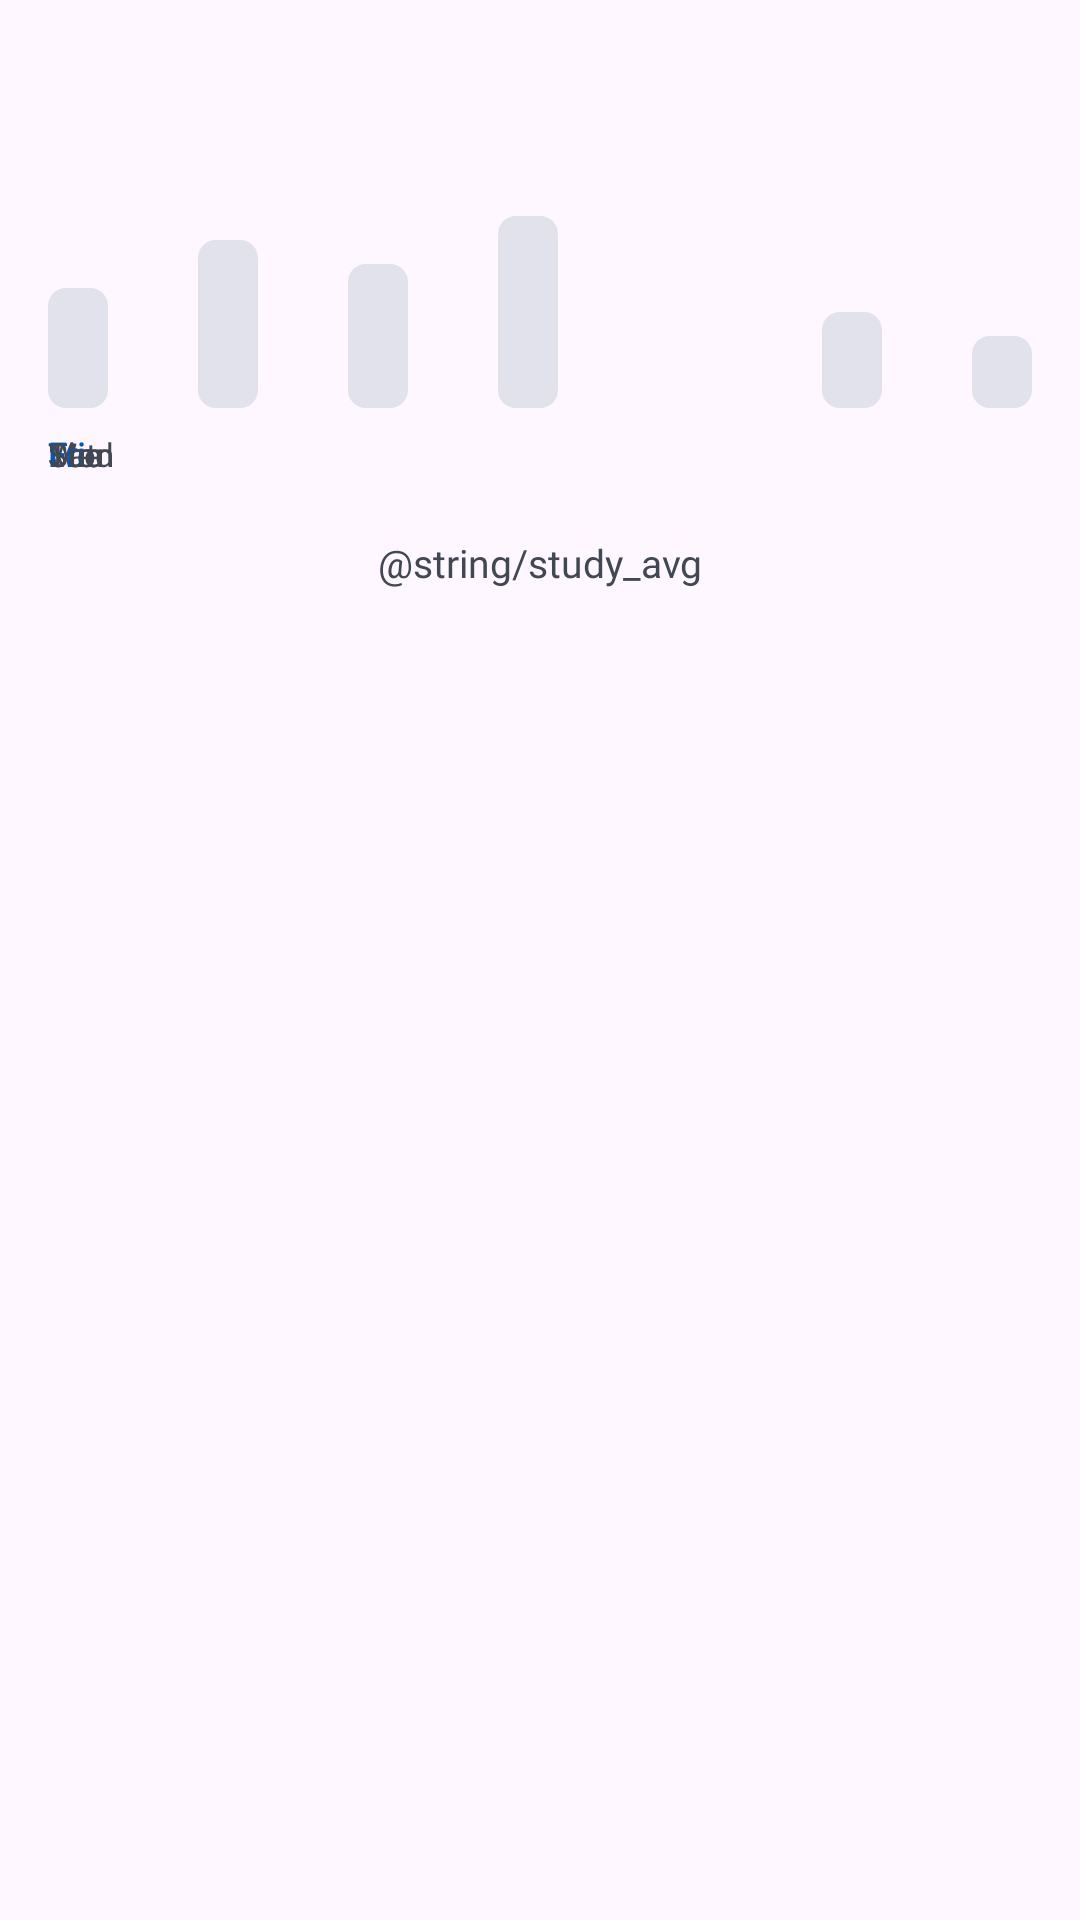

Reconstruct the res/layout file that produces this screen, plus the resources it refers to.
<!-- AndroidManifest.xml: application theme Theme.LearnEnglish -->
<!-- res/layout/view_study_chart.xml -->
<?xml version="1.0" encoding="utf-8"?>
<androidx.constraintlayout.widget.ConstraintLayout xmlns:android="http://schemas.android.com/apk/res/android"
    xmlns:app="http://schemas.android.com/apk/res-auto"
    android:layout_width="match_parent"
    android:layout_height="wrap_content"
    android:padding="@dimen/space_md">

    <androidx.constraintlayout.widget.ConstraintLayout
        android:id="@+id/study_bars_container"
        android:layout_width="0dp"
        android:layout_height="@dimen/sanctuary_chart_height"
        app:layout_constraintEnd_toEndOf="parent"
        app:layout_constraintStart_toStartOf="parent"
        app:layout_constraintTop_toTopOf="parent">

        <View
            android:id="@+id/bar_mon"
            android:layout_width="@dimen/sanctuary_chart_bar_width"
            android:layout_height="40dp"
            android:background="@drawable/bar_chart_inactive"
            app:layout_constraintBottom_toBottomOf="parent"
            app:layout_constraintEnd_toStartOf="@id/bar_tue"
            app:layout_constraintHorizontal_chainStyle="spread_inside"
            app:layout_constraintStart_toStartOf="parent" />

        <View
            android:id="@+id/bar_tue"
            android:layout_width="@dimen/sanctuary_chart_bar_width"
            android:layout_height="56dp"
            android:background="@drawable/bar_chart_inactive"
            app:layout_constraintBottom_toBottomOf="parent"
            app:layout_constraintEnd_toStartOf="@id/bar_wed"
            app:layout_constraintStart_toEndOf="@id/bar_mon" />

        <View
            android:id="@+id/bar_wed"
            android:layout_width="@dimen/sanctuary_chart_bar_width"
            android:layout_height="48dp"
            android:background="@drawable/bar_chart_inactive"
            app:layout_constraintBottom_toBottomOf="parent"
            app:layout_constraintEnd_toStartOf="@id/bar_thu"
            app:layout_constraintStart_toEndOf="@id/bar_tue" />

        <View
            android:id="@+id/bar_thu"
            android:layout_width="@dimen/sanctuary_chart_bar_width"
            android:layout_height="64dp"
            android:background="@drawable/bar_chart_inactive"
            app:layout_constraintBottom_toBottomOf="parent"
            app:layout_constraintEnd_toStartOf="@id/bar_fri"
            app:layout_constraintStart_toEndOf="@id/bar_wed" />

        <View
            android:id="@+id/bar_fri"
            android:layout_width="@dimen/sanctuary_chart_bar_active_width"
            android:layout_height="88dp"
            android:background="@drawable/bar_chart_active"
            app:layout_constraintBottom_toBottomOf="parent"
            app:layout_constraintEnd_toStartOf="@id/bar_sat"
            app:layout_constraintStart_toEndOf="@id/bar_thu" />

        <View
            android:id="@+id/bar_sat"
            android:layout_width="@dimen/sanctuary_chart_bar_width"
            android:layout_height="32dp"
            android:background="@drawable/bar_chart_inactive"
            app:layout_constraintBottom_toBottomOf="parent"
            app:layout_constraintEnd_toStartOf="@id/bar_sun"
            app:layout_constraintStart_toEndOf="@id/bar_fri" />

        <View
            android:id="@+id/bar_sun"
            android:layout_width="@dimen/sanctuary_chart_bar_width"
            android:layout_height="24dp"
            android:background="@drawable/bar_chart_inactive"
            app:layout_constraintBottom_toBottomOf="parent"
            app:layout_constraintEnd_toEndOf="parent"
            app:layout_constraintStart_toEndOf="@id/bar_sat" />

    </androidx.constraintlayout.widget.ConstraintLayout>

    <TextView
        android:id="@+id/label_mon"
        android:layout_width="wrap_content"
        android:layout_height="wrap_content"
        android:layout_marginTop="8dp"
        android:fontFamily="@font/inter"
        android:text="Mon"
        android:textColor="@color/sanctuary_text_secondary"
        android:textSize="11sp"
        app:layout_constraintEnd_toEndOf="@id/bar_mon"
        app:layout_constraintStart_toStartOf="@id/bar_mon"
        app:layout_constraintTop_toBottomOf="@id/study_bars_container" />

    <TextView
        android:id="@+id/label_tue"
        android:layout_width="wrap_content"
        android:layout_height="wrap_content"
        android:fontFamily="@font/inter"
        android:text="Tue"
        android:textColor="@color/sanctuary_text_secondary"
        android:textSize="11sp"
        app:layout_constraintEnd_toEndOf="@id/bar_tue"
        app:layout_constraintStart_toStartOf="@id/bar_tue"
        app:layout_constraintTop_toTopOf="@id/label_mon" />

    <TextView
        android:id="@+id/label_wed"
        android:layout_width="wrap_content"
        android:layout_height="wrap_content"
        android:fontFamily="@font/inter"
        android:text="Wed"
        android:textColor="@color/sanctuary_text_secondary"
        android:textSize="11sp"
        app:layout_constraintEnd_toEndOf="@id/bar_wed"
        app:layout_constraintStart_toStartOf="@id/bar_wed"
        app:layout_constraintTop_toTopOf="@id/label_mon" />

    <TextView
        android:id="@+id/label_thu"
        android:layout_width="wrap_content"
        android:layout_height="wrap_content"
        android:fontFamily="@font/inter"
        android:text="Thu"
        android:textColor="@color/sanctuary_text_secondary"
        android:textSize="11sp"
        app:layout_constraintEnd_toEndOf="@id/bar_thu"
        app:layout_constraintStart_toStartOf="@id/bar_thu"
        app:layout_constraintTop_toTopOf="@id/label_mon" />

    <TextView
        android:id="@+id/label_fri"
        android:layout_width="wrap_content"
        android:layout_height="wrap_content"
        android:fontFamily="@font/inter"
        android:text="Fri"
        android:textColor="@color/sanctuary_primary_blue"
        android:textSize="11sp"
        android:textStyle="bold"
        app:layout_constraintEnd_toEndOf="@id/bar_fri"
        app:layout_constraintStart_toStartOf="@id/bar_fri"
        app:layout_constraintTop_toTopOf="@id/label_mon" />

    <TextView
        android:id="@+id/label_sat"
        android:layout_width="wrap_content"
        android:layout_height="wrap_content"
        android:fontFamily="@font/inter"
        android:text="Sat"
        android:textColor="@color/sanctuary_text_secondary"
        android:textSize="11sp"
        app:layout_constraintEnd_toEndOf="@id/bar_sat"
        app:layout_constraintStart_toStartOf="@id/bar_sat"
        app:layout_constraintTop_toTopOf="@id/label_mon" />

    <TextView
        android:id="@+id/label_sun"
        android:layout_width="wrap_content"
        android:layout_height="wrap_content"
        android:fontFamily="@font/inter"
        android:text="Sun"
        android:textColor="@color/sanctuary_text_secondary"
        android:textSize="11sp"
        app:layout_constraintEnd_toEndOf="@id/bar_sun"
        app:layout_constraintStart_toStartOf="@id/bar_sun"
        app:layout_constraintTop_toTopOf="@id/label_mon" />

    <TextView
        android:id="@+id/tv_study_footer"
        android:layout_width="wrap_content"
        android:layout_height="wrap_content"
        android:layout_marginTop="20dp"
        android:fontFamily="@font/inter"
        android:gravity="center"
        android:text="@string/study_avg"
        android:textColor="@color/sanctuary_text_secondary"
        android:textSize="13sp"
        app:layout_constraintEnd_toEndOf="parent"
        app:layout_constraintStart_toStartOf="parent"
        app:layout_constraintTop_toBottomOf="@id/label_mon" />

</androidx.constraintlayout.widget.ConstraintLayout>
<!-- resources referenced by this layout -->
<resources>
  <color name="sanctuary_primary_blue">#0058BE</color>
  <color name="sanctuary_text_secondary">#424754</color>
  <dimen name="sanctuary_chart_bar_active_width">28dp</dimen>
  <dimen name="sanctuary_chart_bar_width">20dp</dimen>
  <dimen name="sanctuary_chart_height">120dp</dimen>
  <dimen name="space_md">16dp</dimen>
  <!-- drawable bar_chart_inactive (drawable) -->
  <?xml version="1.0" encoding="utf-8"?>
  <shape xmlns:android="http://schemas.android.com/apk/res/android"
      android:shape="rectangle">
      <solid android:color="@color/sanctuary_bar_inactive" />
      <corners android:radius="6dp" />
  </shape>
  <style name="Theme.LearnEnglish" parent="Base.Theme.LearnEnglish" />
  <color name="sanctuary_bar_inactive">#E1E2EC</color>
  <style name="Base.Theme.LearnEnglish" parent="Theme.Material3.DayNight.NoActionBar">
          
          
      </style>
</resources>
